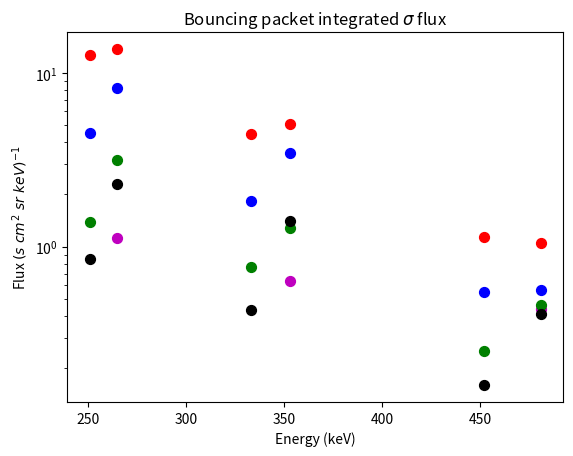
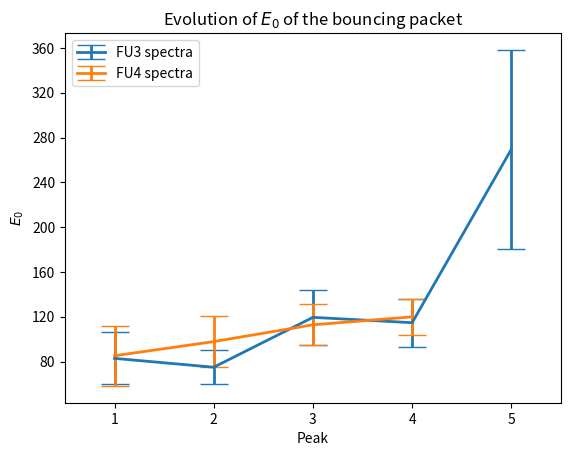

Reproduce these figures in Python, in order.
# -*- coding: utf-8 -*-
"""
Created on Tue Mar 21 12:59:55 2017

@author: mike
"""
import scipy.integrate as integrate
import scipy.stats as stats
import scipy.optimize
import scipy.special as special
import numpy as np
import matplotlib.pylab as plt
from matplotlib.ticker import MaxNLocator

CADENCE = 18.75E-3
G_FACTOR = 9

# The J bar, or average flux integral (it is surprisingly not analytic!)
fGaus = lambda t, t0, sigma: np.exp(-np.power(t - t0, 2)/(2*np.power(sigma, 2)))

def jBarSigmaNorm(j0, t0, sigma):
    val = j0*np.sqrt(np.pi/2)*special.erf(np.sqrt(1/2))
    return val

def jSigmaNorm(j0, t0, sigma):
    val = np.sqrt(2)*sigma*j0*np.sqrt(np.pi/2)*special.erf(np.sqrt(1/2))
    return val
    
def fit_exponent(xData, yData, sigma = None, absolute_sigma = True):
    """
    NAME: fit_exponent(self, xData, yData)
    USE:  Fits an exponent to xData and yData using linear regression after
          the exponent has been transformed into a linear function.
    RETURNS: A dictionary of E0 and J0 for that fit. NEED TO INCLUDE ERROR
          OUTPUT!!!!
    MOD: 2016-10-21
    AUTHOR: Mykhaylo Shumko
    """
    
    wData = np.log(yData)
    popt, pcov = scipy.optimize.curve_fit(lambda x,m,b: m*x + b, xData, wData,
    sigma = sigma, absolute_sigma = absolute_sigma)
    slope = popt[0]
    intercept = popt[1]
    fitParams = {'J0': np.exp(intercept), 'E0':(-1/slope), 
    'J0err':np.sqrt(np.diag(pcov))[1], 'E0err':np.sqrt(np.diag(pcov))[0]/slope**2}
    return fitParams
    
if __name__ == '__main__':
    # Energy spectra
    # Need to organize by spacecraft, energy, peak number, paramaters
    # Dictionary keys are spacecraft and within it is a dictionary of  energy
    # channels. The value in the dict will be a 2D array of peak, and values
    # j0, t0, sigma from fit data. 
    j = {}
    j['FU3'] = {}
    j['FU4'] = {}
    j['FU3']['CH1'] = np.array([[186.26, 55.799, 0.1], [112.08, 56.319, 0.13],
                                [43.05, 56.951, 0.13], [31.37, 57.524, 0.07],
                                [15.25, 58.103, 0.04]])
    j['FU3']['CH2'] = np.array([[107.54, 55.785, 0.11], [73.28, 56.309, 0.12],
                                [27.30, 56.934, 0.16], [29.89, 57.505, 0.08],
                                [13.45, 58.103, 0.07]])
    j['FU3']['CH3'] = np.array([[45.01, 55.774, 0.1], [24.12, 56.321, 0.17],
                                [19.75, 56.951, 0.18], [17.48, 57.530, 0.17],
                                [18.61, 58.067, 0.15]])
    j['FU3']['energyMiddle'] = np.array([265, 353, 481])
    j['FU3']['energyWidth'] = np.array([69, 108, 216])
    
    j['FU4']['CH1'] = np.array([[160.26, 53.527, 0.07], [56.77, 54.037, 0.15],
                                [17.58, 54.710, 0.16], [10.68, 55.327, 0.14]])
    j['FU4']['CH2'] = np.array([[87.94, 53.524, 0.07], [36.02, 54.024, 0.15],
                                [15.08, 54.636, 0.17], [8.56, 55.233, 0.13]])
    j['FU4']['CH3'] = np.array([[30.57, 53.524, 0.08], [14.93, 54.029, 0.1],
                                [6.83, 54.551, 0.13], [4.32, 55.116, 0.13]])                            
    j['FU4']['energyMiddle'] = np.array([251, 333, 452])
    j['FU4']['energyWidth'] = np.array([64, 100, 137])
                                
                                
    # Calculate average flux.
    jBar3 = -9999*np.ones((5, 3))
    jBar4 = -9999*np.ones((4, 3))
    E0Arr3 = -9999*np.ones(5)
    E0errArr3 = -9999*np.ones(5)
    E0Arr4 = -9999*np.ones(4)
    E0errArr4 = -9999*np.ones(4)
    
    for ch in range(3):
        for peak in range(5):
            jBar3[peak, ch] = jBarSigmaNorm(*j['FU3']['CH' + str(ch+1)][peak])
        for peak in range(4):
            jBar4[peak, ch] = jBarSigmaNorm(*j['FU4']['CH' + str(ch+1)][peak])
    
    # Do the fits.
    for i in range(5):
        fitParams3 = fit_exponent(j['FU3']['energyMiddle'], 
                                  np.divide(jBar3[i, :], 
                                j['FU3']['energyWidth']*CADENCE*G_FACTOR),
                                sigma = np.divide(np.sqrt(jBar3[i, :]), 
                                j['FU3']['energyWidth']*CADENCE*G_FACTOR))
        E0Arr3[i] = fitParams3['E0']
        E0errArr3[i] = fitParams3['E0err']
        
        if i == 4: # Last peak on FU3 that FU4 did not see
            continue
        fitParams4 = fit_exponent(j['FU4']['energyMiddle'], 
                                  np.divide(jBar4[i, :], 
                                j['FU4']['energyWidth']*CADENCE*G_FACTOR), 
                                sigma = np.divide(np.sqrt(jBar4[i, :]), 
                                j['FU4']['energyWidth']*CADENCE*G_FACTOR))
        
        E0Arr4[i] = fitParams4['E0']
        E0errArr4[i] = fitParams4['E0err']
    
    # Plot flux
    c = ['r', 'b', 'g', 'k', 'm']
    plt.scatter(j['FU3']['energyMiddle'], np.divide(jBar3[-1, :], j['FU3']['energyWidth']*CADENCE*G_FACTOR)
    , c = c[-1], s = 50)
    for i in range(4):
        plt.scatter(j['FU3']['energyMiddle'], np.divide(jBar3[i, :], 
                    j['FU3']['energyWidth']*CADENCE*G_FACTOR)
    , c = c[i], s = 50)
        plt.scatter(j['FU4']['energyMiddle'], 
        np.divide(jBar4[i, :], j['FU4']['energyWidth']*CADENCE*G_FACTOR), c = c[i], s = 50)
        
    plt.ylabel(r'Flux $(s \ cm^2 \ sr \ keV)^{-1}$')
    plt.title(r'Bouncing packet integrated $\sigma$ flux')
    plt.xlabel('Energy (keV)')
    plt.yscale('log')
    
    # Plot evolution of E0
    plt.figure(2)
    ax = plt.subplot(111)
    ya = ax.axes.get_yaxis()
    #ax = plt.figure().gca()
    ya.set_major_locator(MaxNLocator(integer=True))
    #plt.figure(2)
    ax.errorbar(range(1, 6), E0Arr3[:], yerr = E0errArr3[:], lw = 2, capsize=10, label = 'FU3 spectra')
    ax.errorbar(range(1, 5), E0Arr4, yerr = E0errArr4, lw = 2, capsize=10, label = 'FU4 spectra')
    ax.set_xlim((0.5, 5.5))
    ax.set_ylabel(r'$E_0$')
    ax.set_xlabel('Peak')
    ax.set_title(r'Evolution of $E_0$ of the bouncing packet')
    ax.legend(loc = 'best')